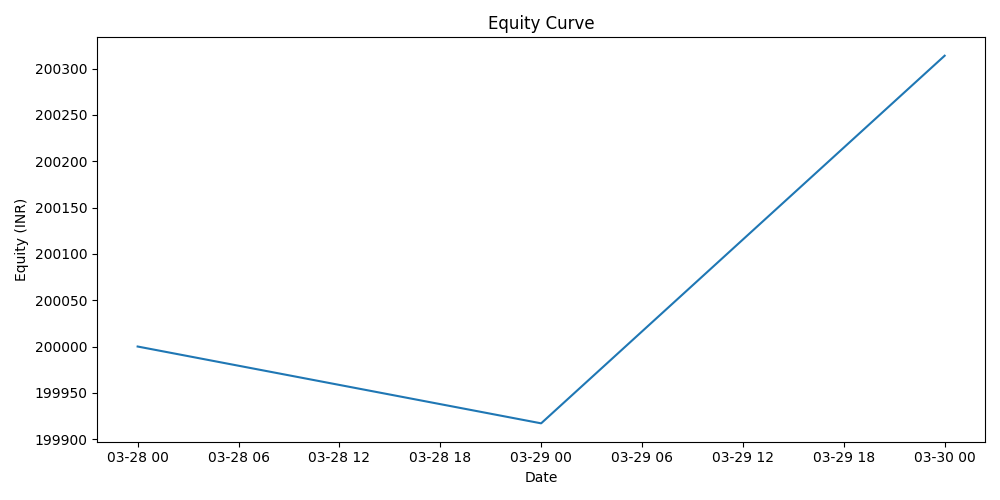

Data behind this chart, as committed beside it:
date, equity
2017-03-28, 200000
2017-03-29, 199917
2017-03-30, 200314
